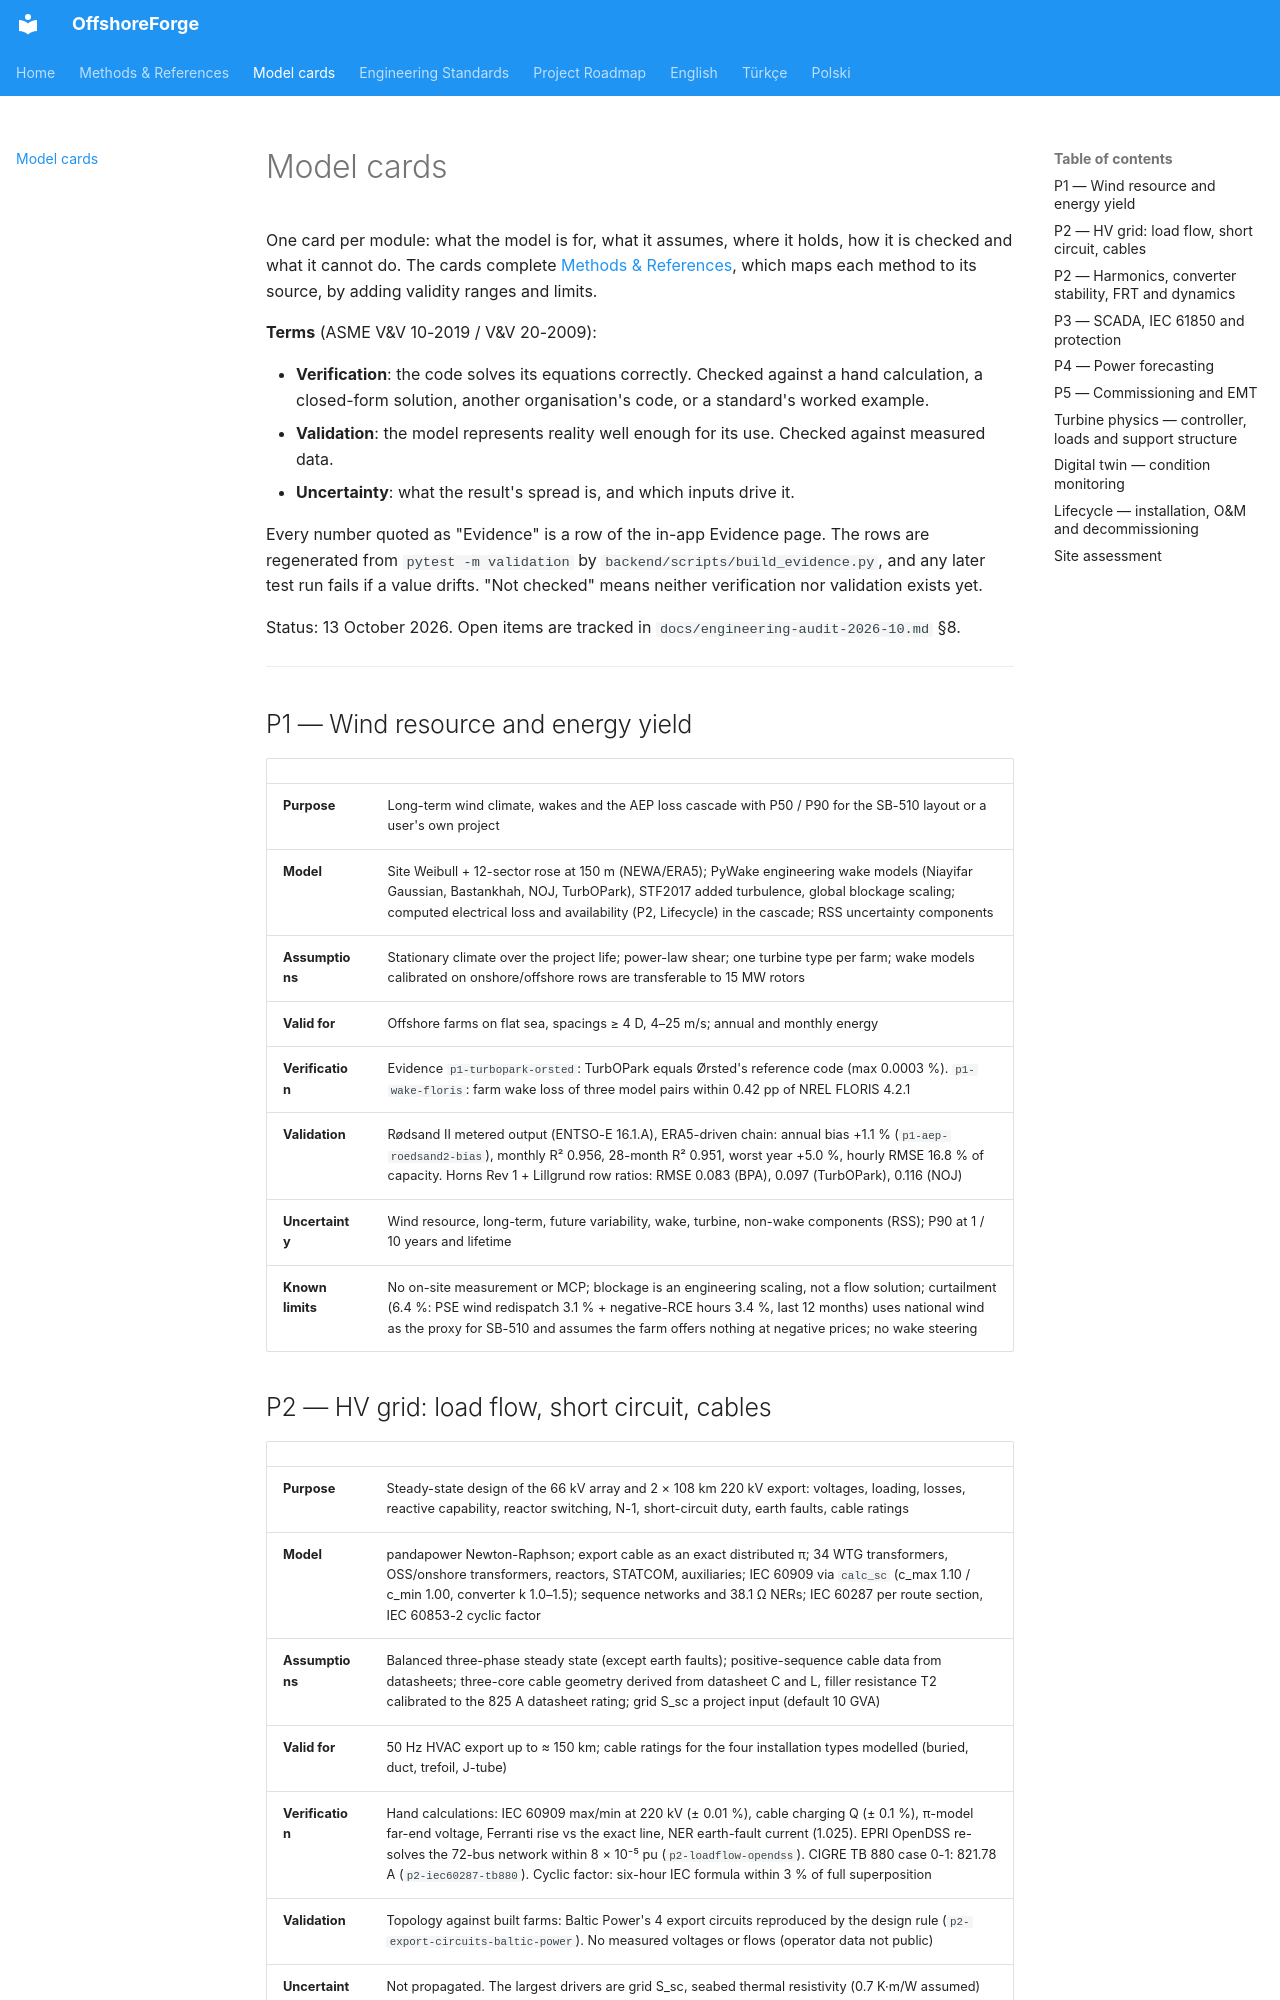

repository: polat-mustafa/baltic-wind-control-system · page: model-cards/index.html · generator: mkdocs

# Model cards

One card per module: what the model is for, what it assumes, where it holds, how it is
checked and what it cannot do. The cards complete [Methods & References](references.md),
which maps each method to its source, by adding validity ranges and limits.

**Terms** (ASME V&V 10-2019 / V&V 20-2009):

- **Verification**: the code solves its equations correctly. Checked against a hand
  calculation, a closed-form solution, another organisation's code, or a standard's worked
  example.
- **Validation**: the model represents reality well enough for its use. Checked against
  measured data.
- **Uncertainty**: what the result's spread is, and which inputs drive it.

Every number quoted as "Evidence" is a row of the in-app Evidence page. The rows are
regenerated from `pytest -m validation` by `backend/scripts/build_evidence.py`, and any later
test run fails if a value drifts. "Not checked" means neither verification nor validation
exists yet.

Status: 13 October 2026. Open items are tracked in `docs/engineering-audit-2026-10.md` §8.

---

## P1 — Wind resource and energy yield

| | |
|---|---|
| **Purpose** | Long-term wind climate, wakes and the AEP loss cascade with P50 / P90 for the SB-510 layout or a user's own project |
| **Model** | Site Weibull + 12-sector rose at 150 m (NEWA/ERA5); PyWake engineering wake models (Niayifar Gaussian, Bastankhah, NOJ, TurbOPark), STF2017 added turbulence, global blockage scaling; computed electrical loss and availability (P2, Lifecycle) in the cascade; RSS uncertainty components |
| **Assumptions** | Stationary climate over the project life; power-law shear; one turbine type per farm; wake models calibrated on onshore/offshore rows are transferable to 15 MW rotors |
| **Valid for** | Offshore farms on flat sea, spacings ≥ 4 D, 4–25 m/s; annual and monthly energy |
| **Verification** | Evidence `p1-turbopark-orsted`: TurbOPark equals Ørsted's reference code (max 0.0003 %). `p1-wake-floris`: farm wake loss of three model pairs within 0.42 pp of NREL FLORIS 4.2.1 |
| **Validation** | Rødsand II metered output (ENTSO-E 16.1.A), ERA5-driven chain: annual bias +1.1 % (`p1-aep-roedsand2-bias`), monthly R² 0.956, 28-month R² 0.951, worst year +5.0 %, hourly RMSE 16.8 % of capacity. Horns Rev 1 + Lillgrund row ratios: RMSE 0.083 (BPA), 0.097 (TurbOPark), 0.116 (NOJ) |
| **Uncertainty** | Wind resource, long-term, future variability, wake, turbine, non-wake components (RSS); P90 at 1 / 10 years and lifetime |
| **Known limits** | No on-site measurement or MCP; blockage is an engineering scaling, not a flow solution; curtailment (6.4 %: PSE wind redispatch 3.1 % + negative-RCE hours 3.4 %, last 12 months) uses national wind as the proxy for SB-510 and assumes the farm offers nothing at negative prices; no wake steering |
